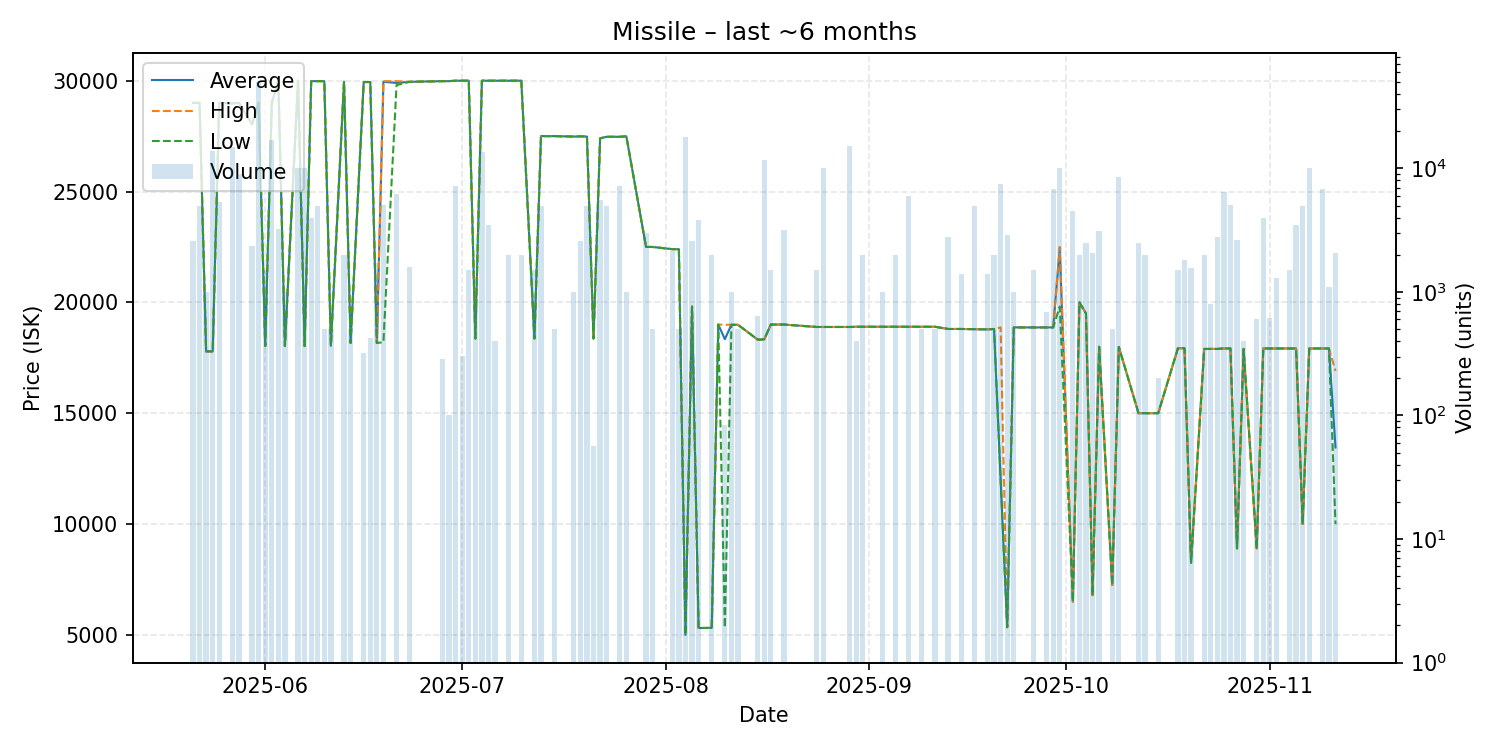

Data behind this chart, as committed beside it:
date, average, highest, lowest, order_count, volume
2025-05-21, 29000, 29000, 29000, 3, 2584
2025-05-22, 29000, 29000, 29000, 1, 5000
2025-05-23, 17790, 17790, 17790, 1, 1000
2025-05-24, 17790, 17790, 17790, 2, 13952
2025-05-25, 29000, 29000, 29000, 3, 5320
2025-05-27, 28970, 28970, 28970, 8, 14800
2025-05-28, 29000, 29000, 29000, 1, 9000
2025-05-30, 28040, 28040, 28040, 3, 2360
2025-05-31, 29000, 29000, 29000, 3, 50001
2025-06-01, 18030, 18030, 18030, 2, 1500
2025-06-02, 29000, 29000, 29000, 2, 17080
2025-06-03, 30000, 30000, 30000, 4, 3214
2025-06-04, 18030, 18030, 18030, 1, 996
2025-06-06, 30000, 30000, 30000, 3, 10160
2025-06-07, 18030, 18030, 18030, 4, 10101
2025-06-08, 29980, 29980, 29980, 4, 4000
2025-06-09, 29980, 29980, 29980, 3, 5000
2025-06-10, 29980, 29980, 29980, 1, 500
2025-06-11, 18040, 18040, 18040, 1, 500
2025-06-13, 29960, 29960, 29960, 2, 2000
2025-06-14, 18170, 18170, 18170, 1, 500
2025-06-16, 29940, 29940, 29940, 1, 320
2025-06-17, 29940, 29940, 29940, 2, 420
2025-06-18, 18170, 18170, 18170, 2, 1728
2025-06-19, 29950, 29980, 18200, 6, 5082
2025-06-21, 29900, 29980, 29800, 6, 6260
2025-06-23, 29950, 29950, 29950, 3, 1600
2025-06-28, 29980, 29980, 29980, 1, 288
2025-06-29, 29980, 29980, 29980, 2, 101
2025-06-30, 30000, 30000, 30000, 4, 7200
2025-07-01, 30000, 30000, 30000, 2, 304
2025-07-02, 30000, 30000, 30000, 1, 1500
2025-07-03, 18370, 18370, 18370, 1, 768
2025-07-04, 30000, 30000, 30000, 7, 13696
2025-07-05, 30000, 30000, 30000, 2, 3500
2025-07-06, 30000, 30000, 30000, 1, 400
2025-07-08, 30000, 30000, 30000, 1, 2001
2025-07-10, 30000, 30000, 30000, 1, 2001
2025-07-12, 18370, 18370, 18370, 2, 1500
2025-07-13, 27500, 27500, 27500, 2, 5001
2025-07-15, 27500, 27500, 27500, 1, 500
2025-07-18, 27480, 27480, 27480, 2, 1001
2025-07-19, 27490, 27490, 27490, 4, 2560
2025-07-20, 27480, 27480, 27480, 1, 5000
2025-07-21, 18370, 18370, 18370, 1, 57
2025-07-22, 27400, 27400, 27400, 4, 5580
2025-07-23, 27470, 27470, 27470, 1, 5000
2025-07-25, 27470, 27470, 27470, 5, 7241
2025-07-26, 27490, 27490, 27490, 1, 1000
2025-07-29, 22500, 22500, 22500, 1, 3000
2025-07-30, 22500, 22500, 22500, 1, 500
2025-08-02, 22400, 22400, 22400, 5, 2160
2025-08-03, 22400, 22400, 22400, 1, 500
2025-08-04, 5000, 5000, 5000, 5, 17977
2025-08-05, 19810, 19810, 19810, 3, 2580
2025-08-06, 5309, 5309, 5309, 2, 3814
2025-08-08, 5315, 5315, 5315, 1, 1996
2025-08-09, 19000, 19000, 19000, 1, 1
2025-08-10, 18339, 18990, 5320, 2, 84
2025-08-11, 18990, 18990, 18990, 1, 1000
... 58 more rows
